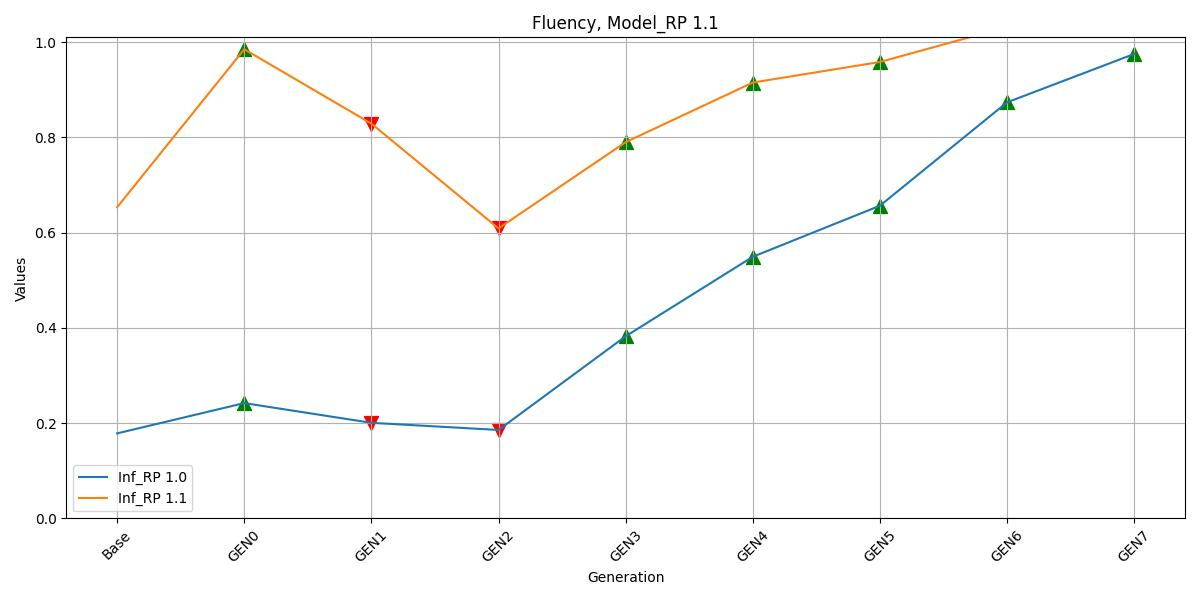

Values plotted in this chart, from the file beside it:
, Inf_RP 1.0, Inf_RP 1.1
Base, 0.1785, 0.6534
GEN0, 0.2421, 0.985
GEN1, 0.2007, 0.8288
GEN2, 0.1857, 0.6089
GEN3, 0.3824, 0.7899
GEN4, 0.5493, 0.915
GEN5, 0.6564, 0.9582
GEN6, 0.8735, 1.032
GEN7, 0.975, 1.059
